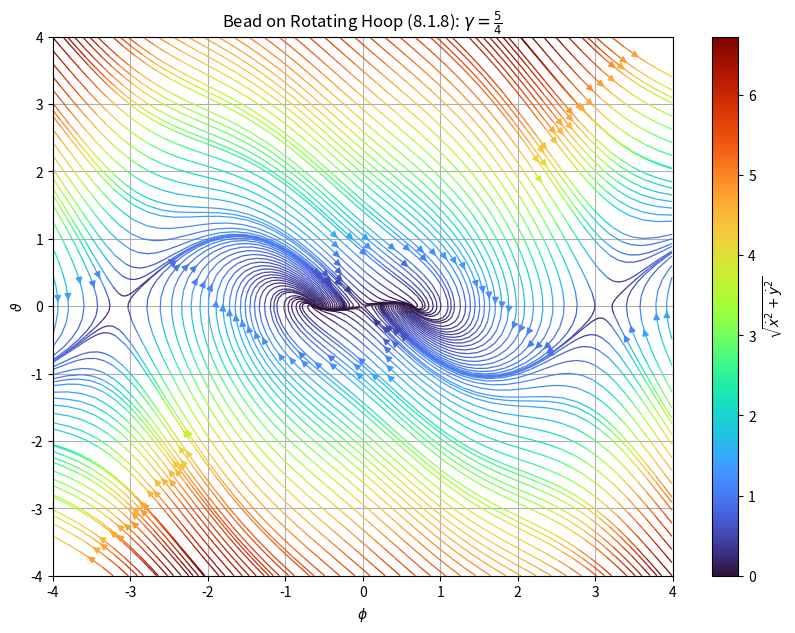

Source code (Python):
import math as m
import numpy as np

import matplotlib.pyplot as plt



def sys(x,y,eps,g):
    return (y), (-(1./eps)*(y + (1-g*np.cos(x))*np.sin(x)))




l = 4.
xmin = -l
xmax = l
ymin = -l
ymax = l


res = 0.01

Xarr = np.arange(start=xmin,stop=xmax,step=res)
Yarr = np.arange(start=ymin,stop=ymax,step=res)

X, Y = np.meshgrid(Xarr,Yarr)
dX, dY = sys(X,Y, eps=1., g=5./4.)
mag = np.sqrt(dX**2. + dY**2.)


fig, ax = plt.subplots(figsize=(10,7))
#NOTE: NEED matplotlib version 3.6.0 minimum in order to use the broken_streamlines keyword argument for the ax.streamplot() call. 
#I had to install in user space, so I uninstalled after completion [work desktop]
pp = ax.streamplot(X, Y, dX, dY, color=(mag), cmap = 'turbo', linewidth=0.9, density=1.4, broken_streamlines=False)
cbar = fig.colorbar(pp.lines)
cbar.set_label(r'${\sqrt{\dot{x}^2 + \dot{y}^2}}$')

# trapping region stuff
# circleI = plt.Circle((0,0),(1./np.sqrt(2)), color='r',fill=False,zorder=1000)
# circleO = plt.Circle((0,0),(1.), color='r',fill=False,zorder=1000)
# ax.add_patch(circleI)
# ax.add_patch(circleO)

plt.xlabel(r'$\phi$')
plt.ylabel(r'$\vartheta$')

ax.set_xlim(xmin,xmax)
ax.set_ylim(ymin,ymax)
ax.grid()

plt.title(r'Bead on Rotating Hoop (8.1.8): $\gamma=\frac{5}{4}$')

#plt.show()

plt.savefig('phase_portrait_1_g1p25.png', dpi=290.)
plt.close()
